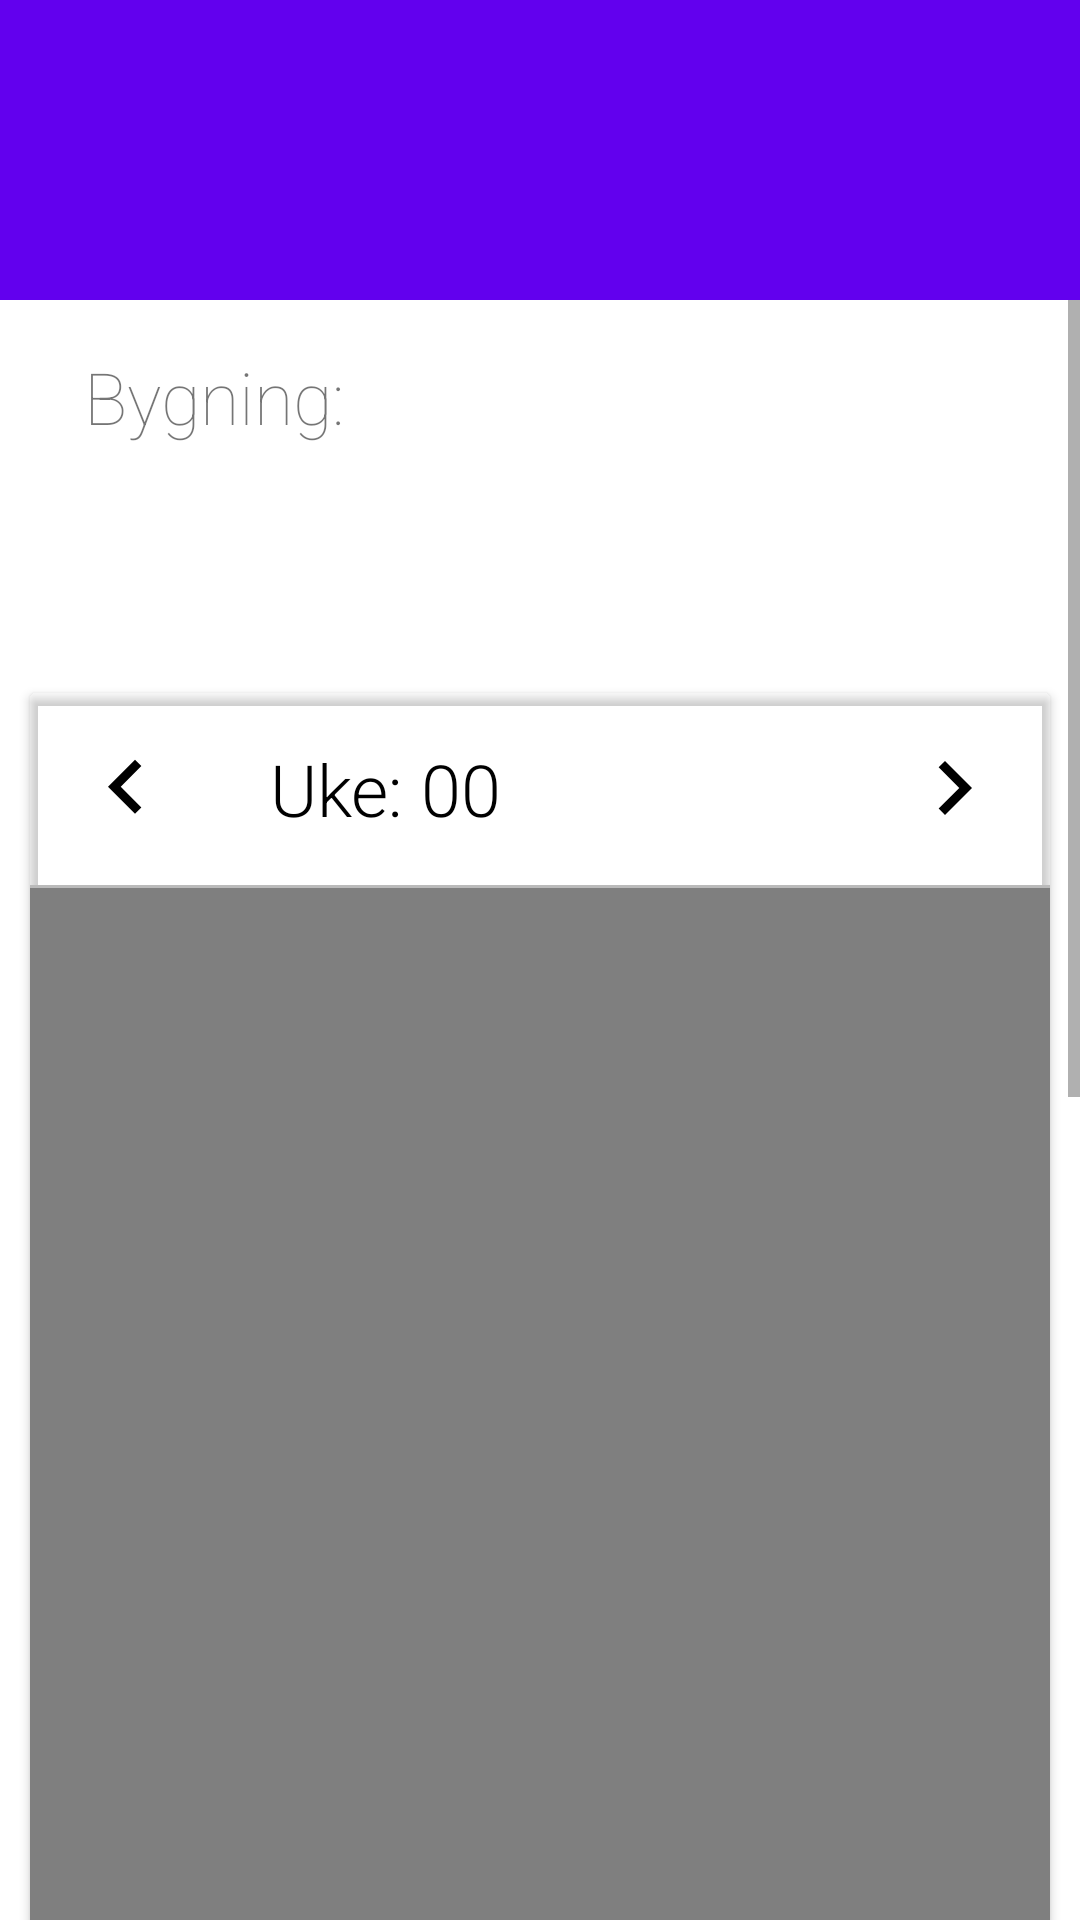

The Android layout XML behind this screen, and the referenced resources:
<!-- AndroidManifest.xml: application theme AppTheme -->
<!-- res/layout/activity_calendar.xml -->
<?xml version="1.0" encoding="utf-8"?>
<android.support.design.widget.CoordinatorLayout xmlns:android="http://schemas.android.com/apk/res/android"
    xmlns:app="http://schemas.android.com/apk/res-auto"
    xmlns:tools="http://schemas.android.com/tools"
    android:id="@+id/main_content_calendar"
    android:layout_width="match_parent"
    android:layout_height="match_parent"
    android:fitsSystemWindows="true">

    <android.support.design.widget.AppBarLayout
        android:id="@+id/cal_appbar"
        android:layout_width="match_parent"
        android:layout_height="100dp"
        android:theme="@style/ThemeOverlay.AppCompat.Dark.ActionBar"
        android:fitsSystemWindows="true"
        >

        <android.support.design.widget.CollapsingToolbarLayout
            android:id="@+id/collapsing_toolbar"
            android:layout_width="match_parent"
            android:layout_height="match_parent"
            app:layout_scrollFlags="scroll|exitUntilCollapsed"
            android:fitsSystemWindows="true"
            app:contentScrim="?attr/colorPrimary"
            app:expandedTitleMarginStart="20dp"
            app:expandedTitleMarginEnd="100dp"


            >

            <ImageView
                android:id="@+id/backdrop_room"
                android:layout_width="match_parent"
                android:layout_height="match_parent"
                android:scaleType="centerCrop"
                android:fitsSystemWindows="true"
                app:layout_collapseMode="parallax"
                />

            <android.support.v7.widget.Toolbar
                android:id="@+id/toolbar"
                android:layout_width="match_parent"
                android:layout_height="?attr/actionBarSize"
                app:popupTheme="@style/ThemeOverlay.AppCompat.Light"
                app:layout_collapseMode="pin"
                />

        </android.support.design.widget.CollapsingToolbarLayout>

    </android.support.design.widget.AppBarLayout>


    <android.support.design.widget.FloatingActionButton
        android:id="@+id/fabWeekCal"
        android:layout_width="wrap_content"
        android:layout_height="wrap_content"

        android:layout_margin="16dp"
        android:clickable="true"
        android:src="@drawable/ic_star_empty"
        app:layout_anchor="@id/cal_appbar"
        app:layout_anchorGravity="bottom|right|end"/>

    <android.support.v4.widget.NestedScrollView
        android:layout_width="match_parent"
        android:layout_height="wrap_content"
        app:layout_behavior="@string/appbar_scrolling_view_behavior"
        android:fillViewport="true"
        android:scrollbars="vertical"
        >

        <LinearLayout
            android:layout_width="match_parent"
            android:layout_height="match_parent"
            android:orientation="vertical"
            >

            
            <RelativeLayout
                android:layout_width="match_parent"
                android:layout_height="128dp"
                android:orientation="horizontal"
                android:paddingTop="16dp"
                android:paddingBottom="16dp"
                android:paddingStart="28dp"
                android:paddingEnd="28dp"
                >

                <TextView
                    android:layout_width="match_parent"
                    android:layout_height="wrap_content"
                    android:text="Bygning: "
                    android:id="@+id/building_name_text"
                    android:textSize="24sp"
                    android:layout_gravity="center_vertical"
                    android:fontFamily="sans-serif-thin"
                    android:lines="1"
                    android:scrollHorizontally="true"
                    android:ellipsize="end"
                    />

            </RelativeLayout>

            <android.support.v7.widget.CardView
                android:layout_width="match_parent"
                android:layout_height="match_parent"
                xmlns:app="http://schemas.android.com/apk/res-auto"
                xmlns:android="http://schemas.android.com/apk/res/android"
                app:cardPreventCornerOverlap="false"
                app:cardUseCompatPadding="true"
                android:layout_marginStart="@dimen/card_margin"
                android:layout_marginEnd="@dimen/card_margin"
                android:layout_marginBottom="4dp"
                app:cardBackgroundColor="?attr/lightColor"
                >

                <LinearLayout
                    android:layout_width="match_parent"
                    android:layout_height="wrap_content"
                    android:orientation="vertical">

                    <RelativeLayout
                        android:layout_width="match_parent"
                        android:layout_height="64dp"
                        android:orientation="horizontal"
                        android:id="@+id/lin_view"
                        >




                        <ImageButton
                            android:layout_width="64dp"
                            android:layout_height="match_parent"
                            android:id="@+id/lastweek_button"
                            android:foreground="?android:attr/selectableItemBackground"
                            android:layout_alignParentStart="true"
                            android:src="@drawable/ic_arrow_left"
                            android:background="#00ffffff"
                            />

                        <TextView
                            android:layout_width="wrap_content"
                            android:layout_height="wrap_content"
                            android:text="Uke: 00"
                            android:id="@+id/week_text"
                            android:textSize="24sp"
                            android:layout_gravity="center_vertical"
                            android:fontFamily="sans-serif-light"
                            android:layout_alignBottom="@+id/nextweek_button"
                            android:layout_toEndOf="@+id/lastweek_button"
                            android:textColor="?attr/colorPrimaryDark"
                            android:layout_marginStart="16dp"
                            android:layout_marginBottom="16dp"
                            />

                        <ImageButton
                            android:layout_width="64dp"
                            android:layout_height="match_parent"
                            android:id="@+id/nextweek_button"
                            android:foreground="?android:attr/selectableItemBackground"
                            android:layout_alignParentEnd="true"
                            android:src="@drawable/ic_arrow_right"
                            android:background="#00ffffff"


                            />
                    </RelativeLayout>

                    <View
                        android:layout_width="match_parent"
                        android:layout_height="1dp"
                        android:background="#bababa"/>

                    <com.alamkanak.weekview.WeekView
                        android:id="@+id/weekView"
                        android:layout_width="match_parent"
                        android:layout_height="1080dp"
                        android:paddingTop="32dp"
                        app:eventTextColor="@android:color/white"
                        app:textSize="12sp"
                        app:hourHeight="90dp"
                        app:headerColumnPadding="8dp"
                        app:headerColumnTextColor="#000"
                        app:headerRowPadding="12dp"
                        app:columnGap="8dp"
                        app:noOfVisibleDays="5"
                        app:headerRowBackgroundColor="?attr/lighterColor"
                        app:dayBackgroundColor="#05000000"
                        app:todayBackgroundColor="?attr/calElemBg"
                        app:headerColumnBackground="?attr/colorAccent"
                        app:todayHeaderTextColor="?attr/colorPrimary"
                        android:nestedScrollingEnabled="true"

                        />
                </LinearLayout>
                
            </android.support.v7.widget.CardView>
            
        </LinearLayout>

    </android.support.v4.widget.NestedScrollView>


</android.support.design.widget.CoordinatorLayout>
<!-- resources referenced by this layout -->
<resources>
  <dimen name="card_margin">8dp</dimen>
  <!-- drawable ic_arrow_left (drawable) -->
  <vector xmlns:android="http://schemas.android.com/apk/res/android"
          android:width="36dp"
          android:height="36dp"
          android:viewportWidth="24.0"
          android:viewportHeight="24.0">
      <path
          android:fillColor="?attr/colorPrimaryDark"
          android:pathData="M15.41,16.09l-4.58,-4.59 4.58,-4.59L14,5.5l-6,6 6,6z"/>
  </vector>
  <!-- drawable ic_arrow_right (drawable) -->
  <vector xmlns:android="http://schemas.android.com/apk/res/android"
          android:width="36dp"
          android:height="36dp"
          android:viewportWidth="24.0"
          android:viewportHeight="24.0">
      <path
          android:fillColor="?attr/colorPrimaryDark"
          android:pathData="M8.59,16.34l4.58,-4.59 -4.58,-4.59L10,5.75l6,6 -6,6z"/>
  </vector>
  <!-- drawable ic_star_empty (drawable) -->
  <vector xmlns:android="http://schemas.android.com/apk/res/android"
          android:width="24dp"
          android:height="24dp"
          android:viewportWidth="24.0"
          android:viewportHeight="24.0">
      <path
          android:fillColor="?colorPrimaryDark"
          android:pathData="M22,9.24l-7.19,-0.62L12,2 9.19,8.63 2,9.24l5.46,4.73L5.82,21 12,17.27 18.18,21l-1.63,-7.03L22,9.24zM12,15.4l-3.76,2.27 1,-4.28 -3.32,-2.88 4.38,-0.38L12,6.1l1.71,4.04 4.38,0.38 -3.32,2.88 1,4.28L12,15.4z"/>
  </vector>
</resources>
